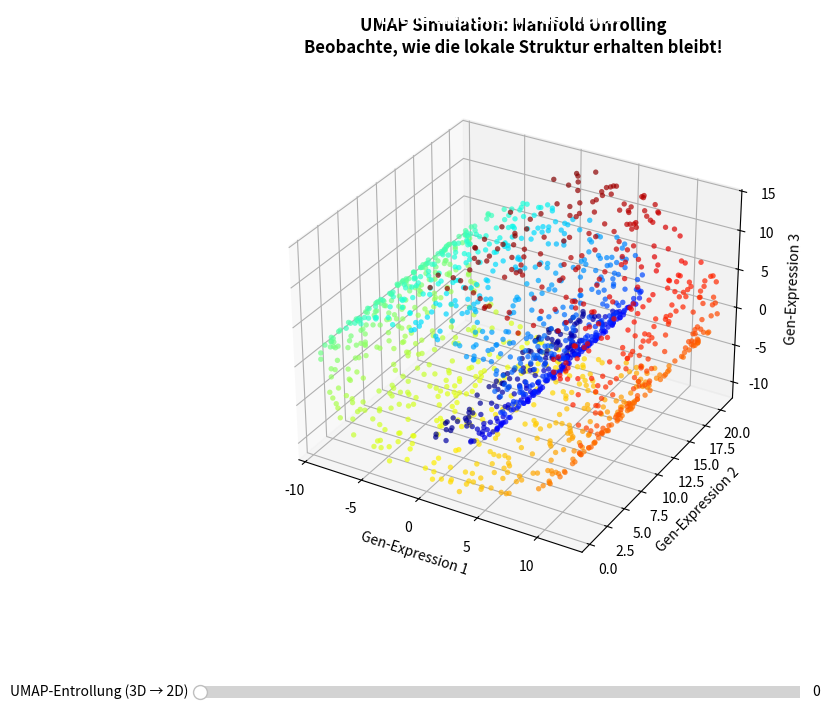

Recreate this plot in Python.
import numpy as np
import matplotlib.pyplot as plt
from matplotlib.widgets import Slider

# --- 1. Daten generieren (Die 3D Swiss Roll) ---
np.random.seed(42)
n_samples = 1500
noise = 0.05

# Parametrische Gleichungen für die Swiss Roll
# t bestimmt den Winkel und den Radius der Rolle (wie weit wir aufgerollt sind)
t = 1.5 * np.pi * (1 + 2 * np.random.rand(n_samples))
x_rolled = t * np.cos(t)
y_rolled = 21 * np.random.rand(n_samples) # Die Höhe der Rolle
z_rolled = t * np.sin(t)

# Die 3D Koordinaten zusammenfügen und etwas Rauschen hinzufügen
X_rolled = np.vstack((x_rolled, y_rolled, z_rolled)).T + noise * np.random.randn(n_samples, 3)

# --- 2. Definition des entrollten 2D-Zustands ---
# Die wahre entrollte Struktur (das Ziel von UMAP)
# Wir mappen 't' auf die horizontale Achse (die abgerollte Länge)
# und behalten 'y' als Höhe. Die Tiefe 'z' wird flach (0).
x_unrolled = t
y_unrolled = y_rolled
z_unrolled = np.zeros(n_samples)

X_unrolled = np.vstack((x_unrolled, y_unrolled, z_unrolled)).T

# Wir zentrieren den entrollten Zustand für eine bessere Visualisierung
X_unrolled[:, 0] -= X_unrolled[:, 0].mean()


# --- 3. Färbung definieren (Regenbogen entlang der Rolle) ---
# Das ist entscheidend: Wir färben basierend auf dem Wert von 't'.
# So sehen wir, ob die Farbreihenfolge beim Entrollen erhalten bleibt.
colors = plt.cm.jet((t - t.min()) / (t.max() - t.min()))


# --- 4. Plot aufbauen (Matplotlib) ---
fig = plt.figure(figsize=(10, 8))
fig.canvas.manager.set_window_title('Single-Cell UMAP Manifold Unrolling Simulator')

# Standard 3D Achsensystem erstellen
ax = fig.add_subplot(111, projection='3d')
plt.subplots_adjust(bottom=0.25) # Platz unten für Slider machen

# Initialer Plot: 3D Aufgerollt
scatter = ax.scatter(X_rolled[:,0], X_rolled[:,1], X_rolled[:,2], c=colors, s=15, alpha=0.7, edgecolors='none')

# Statische Achsengrenzen setzen (wichtig für fließende Animation)
all_X = np.concatenate((X_rolled, X_unrolled))
ax.set_xlim(all_X[:,0].min() - 1, all_X[:,0].max() + 1)
ax.set_ylim(all_X[:,1].min() - 1, all_X[:,1].max() + 1)
ax.set_zlim(all_X[:,2].min() - 1, all_X[:,2].max() + 1)

# Achsen beschriften und formatieren
ax.set_title("UMAP Simulation: Manifold Unrolling\nBeobachte, wie die lokale Struktur erhalten bleibt!", fontweight='bold', pad=20)
ax.set_xlabel("Gen-Expression 1")
ax.set_ylabel("Gen-Expression 2")
ax.set_zlabel("Gen-Expression 3")

# Visueller Hinweis zur Drehbarkeit
fig.text(0.5, 0.95, "Drehe die Rolle mit der Maus!", ha='center', fontweight='bold', fontsize=12, color='white')


# --- 5. Interaktivität (Slider & Animation) ---
# Achsenbereich für den Slider definieren
ax_slider = plt.axes([0.2, 0.1, 0.6, 0.03])
# Slider erstellen (Wert 0.0 = Aufgerollt, 1.0 = Entrollt)
# Farbwahl für den Slider angepasst an meine Simulation
slider = Slider(ax_slider, 'UMAP-Entrollung (3D → 2D)', 0.0, 1.0, valinit=0.0, color='royalblue')

# Diese Funktion wird ausgeführt, wenn der Slider bewegt wird
def update(val):
    alpha = slider.val
    # Die lineare Interpolation: Wir berechnen die Zwischenstationen
    # zwischen aufgerollt (alpha=0) und entrollt (alpha=1)
    X_curr = (1 - alpha) * X_rolled + alpha * X_unrolled
    
    # Die Koordinaten im 3D-Plot aktualisieren (Schattenwurf / Projektion)
    scatter._offsets3d = (X_curr[:, 0], X_curr[:, 1], X_curr[:, 2])
    fig.canvas.draw_idle()

# Die Update-Funktion an den Slider koppeln
slider.on_changed(update)

# Den Plot anzeigen
plt.show()
